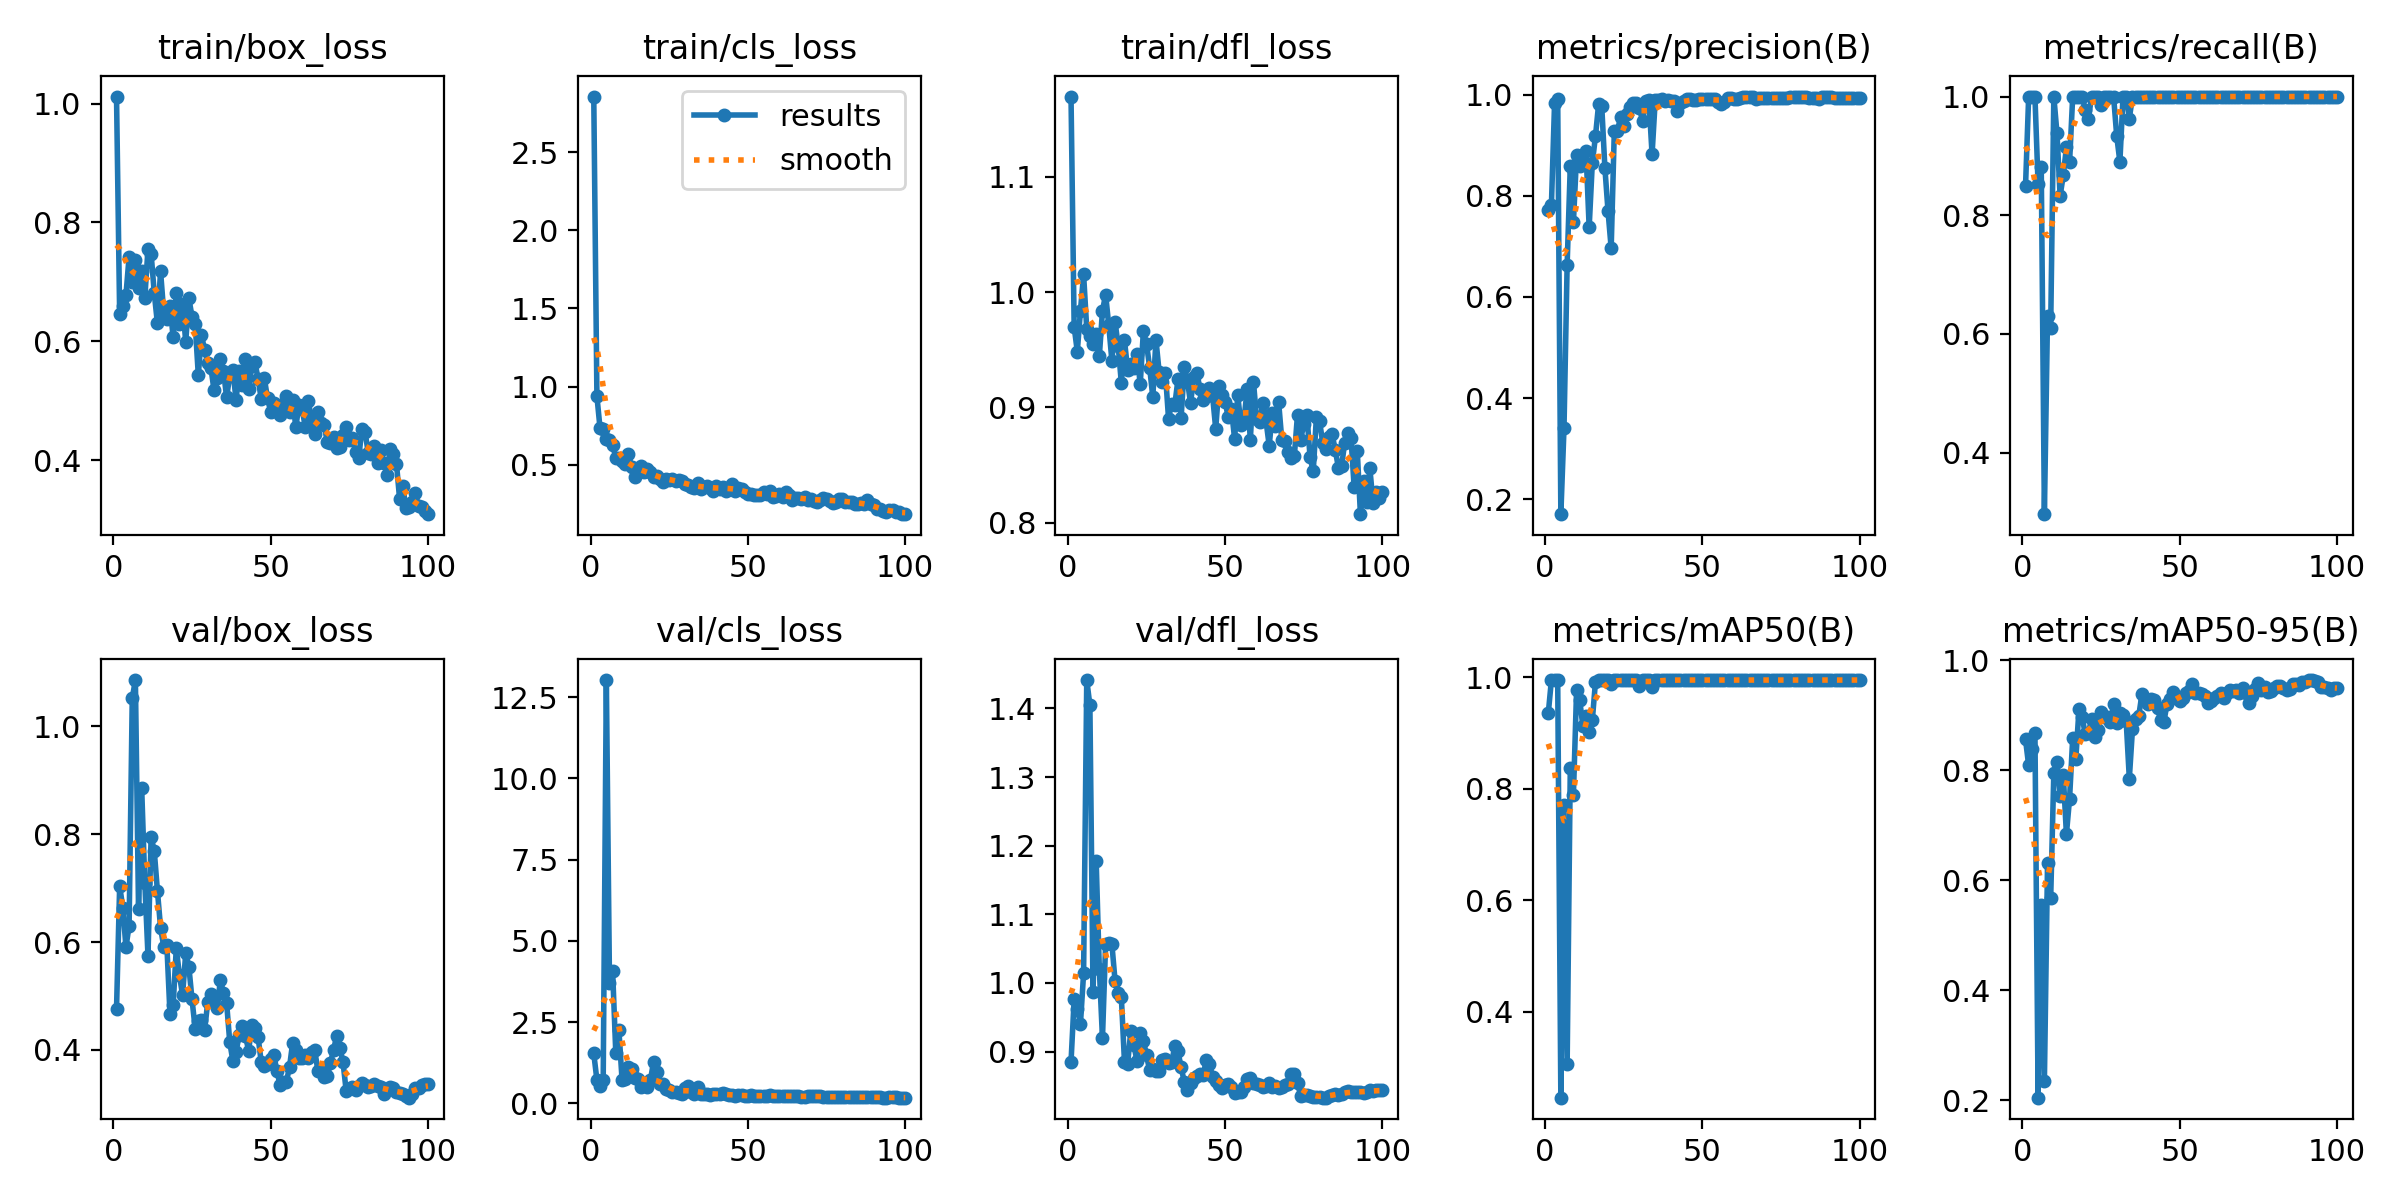

The file beside this chart, header and first rows:
epoch, time, train/box_loss, train/cls_loss, train/dfl_loss, metrics/precision(B), metrics/recall(B), metrics/mAP50(B), metrics/mAP50-95(B), val/box_loss, val/cls_loss, val/dfl_loss, lr/pg0, lr/pg1, lr/pg2
1, 2.706, 1.012, 2.856, 1.169, 0.7711, 0.8486, 0.9351, 0.8561, 0.4756, 1.532, 0.8848, 0.0001286, 0.0001286, 0.0001286
2, 7.13, 0.6455, 0.938, 0.9698, 0.7815, 1, 0.995, 0.8089, 0.7036, 0.7146, 0.9759, 0.0002688, 0.0002688, 0.0002688
3, 10.51, 0.6588, 0.7318, 0.9485, 0.9829, 1, 0.995, 0.8381, 0.664, 0.543, 0.9615, 0.0004062, 0.0004062, 0.0004062
4, 13.88, 0.6778, 0.7286, 0.9838, 0.9918, 1, 0.995, 0.8674, 0.5904, 0.7264, 0.9406, 0.0005408, 0.0005408, 0.0005408
5, 18.24, 0.7425, 0.666, 1.015, 0.1707, 0.8518, 0.246, 0.2051, 0.6304, 13.03, 1.014, 0.0006725, 0.0006725, 0.0006725
6, 21.63, 0.699, 0.6558, 0.9682, 0.3405, 0.8821, 0.7717, 0.555, 1.052, 3.694, 1.441, 0.0008014, 0.0008014, 0.0008014
7, 25.05, 0.7368, 0.6262, 0.9615, 0.6642, 0.2963, 0.3055, 0.2351, 1.085, 4.06, 1.405, 0.0009274, 0.0009274, 0.0009274
8, 28.44, 0.6892, 0.5443, 0.9553, 0.8587, 0.6296, 0.837, 0.6309, 0.6611, 1.547, 0.9862, 0.001051, 0.001051, 0.001051
9, 31.8, 0.7187, 0.5452, 0.9636, 0.7481, 0.61, 0.7896, 0.5672, 0.8853, 2.24, 1.177, 0.001171, 0.001171, 0.001171
10, 35.19, 0.6732, 0.5247, 0.9444, 0.8802, 1, 0.9767, 0.7951, 0.7095, 0.7094, 1.02, 0.001289, 0.001289, 0.001289
11, 38.57, 0.7554, 0.5044, 0.9837, 0.8593, 0.9382, 0.9586, 0.8145, 0.5747, 0.7593, 0.9195, 0.001288, 0.001288, 0.001288
12, 41.96, 0.7476, 0.57, 0.9978, 0.8671, 0.8326, 0.9131, 0.7525, 0.7944, 1.106, 1.057, 0.001273, 0.001273, 0.001273
13, 45.41, 0.681, 0.4828, 0.9712, 0.8876, 0.8671, 0.9302, 0.7919, 0.7687, 1.061, 1.058, 0.001259, 0.001259, 0.001259
14, 48.82, 0.6304, 0.422, 0.9401, 0.7375, 0.9144, 0.9014, 0.6841, 0.6953, 0.774, 1.056, 0.001245, 0.001245, 0.001245
15, 52.21, 0.7179, 0.4552, 0.9743, 0.8644, 0.8889, 0.9229, 0.7482, 0.6267, 0.7316, 1.003, 0.001231, 0.001231, 0.001231
16, 55.57, 0.6493, 0.4894, 0.9532, 0.9176, 1, 0.9913, 0.8583, 0.5917, 0.4893, 0.985, 0.001217, 0.001217, 0.001217
17, 58.94, 0.6369, 0.4541, 0.9211, 0.9807, 1, 0.995, 0.8214, 0.5942, 0.5582, 0.979, 0.001203, 0.001203, 0.001203
18, 62.4, 0.6599, 0.4728, 0.9581, 0.9775, 1, 0.995, 0.9114, 0.4667, 0.5101, 0.8842, 0.001189, 0.001189, 0.001189
19, 66.72, 0.6073, 0.4505, 0.9326, 0.8553, 1, 0.995, 0.8968, 0.4825, 0.7017, 0.8824, 0.001174, 0.001174, 0.001174
20, 70.12, 0.6806, 0.4238, 0.9378, 0.7694, 0.9776, 0.995, 0.8654, 0.5886, 1.276, 0.93, 0.00116, 0.00116, 0.00116
21, 73.5, 0.63, 0.4301, 0.9339, 0.6966, 0.963, 0.9877, 0.8679, 0.5389, 0.9644, 0.909, 0.001146, 0.001146, 0.001146
22, 76.89, 0.6625, 0.4108, 0.9463, 0.929, 1, 0.995, 0.8938, 0.5016, 0.5973, 0.8858, 0.001132, 0.001132, 0.001132
23, 80.29, 0.5992, 0.3912, 0.9201, 0.9288, 1, 0.995, 0.861, 0.5797, 0.583, 0.9276, 0.001118, 0.001118, 0.001118
24, 83.75, 0.6724, 0.4083, 0.966, 0.956, 1, 0.995, 0.8726, 0.5543, 0.4318, 0.9162, 0.001104, 0.001104, 0.001104
25, 87.12, 0.6416, 0.4039, 0.9553, 0.9388, 0.9863, 0.995, 0.9063, 0.4938, 0.4046, 0.8946, 0.001089, 0.001089, 0.001089
26, 90.53, 0.63, 0.4082, 0.9345, 0.9624, 1, 0.995, 0.8969, 0.4397, 0.3438, 0.8726, 0.001075, 0.001075, 0.001075
27, 93.93, 0.5434, 0.3976, 0.9089, 0.9763, 1, 0.995, 0.8963, 0.4544, 0.3321, 0.8745, 0.001061, 0.001061, 0.001061
28, 97.31, 0.6104, 0.4028, 0.9586, 0.9834, 1, 0.995, 0.8885, 0.4564, 0.3229, 0.872, 0.001047, 0.001047, 0.001047
29, 100.7, 0.5861, 0.3945, 0.931, 0.9837, 1, 0.995, 0.9209, 0.4364, 0.2818, 0.8715, 0.001033, 0.001033, 0.001033
30, 105.1, 0.5638, 0.3768, 0.9218, 0.9728, 0.9331, 0.9837, 0.8852, 0.4887, 0.481, 0.8882, 0.001019, 0.001019, 0.001019
31, 108.6, 0.5558, 0.3679, 0.9298, 0.948, 0.8901, 0.995, 0.9042, 0.5042, 0.5345, 0.8899, 0.001005, 0.001005, 0.001005
32, 111.9, 0.5178, 0.3598, 0.8904, 0.9866, 1, 0.995, 0.9007, 0.4969, 0.3463, 0.8835, 0.0009904, 0.0009904, 0.0009904
33, 115.3, 0.539, 0.3488, 0.9033, 0.9892, 1, 0.995, 0.8896, 0.4774, 0.2918, 0.8847, 0.0009763, 0.0009763, 0.0009763
34, 118.8, 0.57, 0.3813, 0.9025, 0.8819, 0.963, 0.9819, 0.7851, 0.5289, 0.5071, 0.908, 0.0009621, 0.0009621, 0.0009621
35, 122.1, 0.5504, 0.3448, 0.9243, 0.9891, 1, 0.995, 0.8749, 0.5064, 0.2909, 0.9002, 0.000948, 0.000948, 0.000948
36, 125.5, 0.5058, 0.3589, 0.8911, 0.9894, 1, 0.995, 0.8939, 0.4874, 0.2913, 0.8771, 0.0009339, 0.0009339, 0.0009339
37, 128.9, 0.5428, 0.3638, 0.9348, 0.9917, 1, 0.995, 0.899, 0.4145, 0.2762, 0.8562, 0.0009197, 0.0009197, 0.0009197
38, 132.3, 0.5512, 0.3524, 0.9236, 0.9877, 1, 0.995, 0.938, 0.3792, 0.2675, 0.8444, 0.0009056, 0.0009056, 0.0009056
39, 136.6, 0.5015, 0.3324, 0.9035, 0.989, 1, 0.995, 0.9273, 0.3964, 0.2721, 0.8536, 0.0008914, 0.0008914, 0.0008914
40, 139.9, 0.5507, 0.3646, 0.9264, 0.9874, 1, 0.995, 0.9205, 0.4281, 0.2929, 0.8623, 0.0008773, 0.0008773, 0.0008773
41, 143.3, 0.5273, 0.3418, 0.93, 0.9875, 1, 0.995, 0.9297, 0.445, 0.2803, 0.8641, 0.0008631, 0.0008631, 0.0008631
42, 146.7, 0.57, 0.3577, 0.916, 0.9684, 1, 0.995, 0.9269, 0.4259, 0.3019, 0.8668, 0.000849, 0.000849, 0.000849
43, 150.1, 0.5194, 0.3313, 0.9064, 0.9839, 1, 0.995, 0.9126, 0.3986, 0.283, 0.8655, 0.0008348, 0.0008348, 0.0008348
44, 153.4, 0.558, 0.3456, 0.9145, 0.9881, 1, 0.995, 0.8907, 0.446, 0.2561, 0.8871, 0.0008207, 0.0008207, 0.0008207
45, 156.8, 0.5647, 0.3756, 0.9169, 0.9916, 1, 0.995, 0.8883, 0.4401, 0.2454, 0.8824, 0.0008065, 0.0008065, 0.0008065
46, 160.2, 0.5373, 0.3322, 0.9101, 0.9923, 1, 0.995, 0.9214, 0.424, 0.2333, 0.8631, 0.0007924, 0.0007924, 0.0007924
47, 163.6, 0.5033, 0.3536, 0.8815, 0.9904, 1, 0.995, 0.9299, 0.3779, 0.246, 0.8575, 0.0007782, 0.0007782, 0.0007782
48, 167, 0.5379, 0.3469, 0.9183, 0.9885, 1, 0.995, 0.9429, 0.3699, 0.24, 0.8511, 0.0007641, 0.0007641, 0.0007641
49, 171.3, 0.5039, 0.3225, 0.9108, 0.9913, 1, 0.995, 0.9323, 0.3735, 0.2345, 0.8471, 0.0007499, 0.0007499, 0.0007499
50, 174.7, 0.4818, 0.3106, 0.9043, 0.9908, 1, 0.995, 0.9262, 0.3836, 0.2135, 0.8518, 0.0007358, 0.0007358, 0.0007358
51, 178.2, 0.4969, 0.3095, 0.8919, 0.9919, 1, 0.995, 0.9317, 0.3909, 0.2389, 0.8534, 0.0007216, 0.0007216, 0.0007216
52, 181.7, 0.4852, 0.306, 0.8982, 0.9907, 1, 0.995, 0.9405, 0.3607, 0.2373, 0.8484, 0.0007075, 0.0007075, 0.0007075
53, 185.2, 0.4769, 0.3075, 0.873, 0.9917, 1, 0.995, 0.9435, 0.3353, 0.2203, 0.84, 0.0006934, 0.0006934, 0.0006934
54, 189.6, 0.4946, 0.3036, 0.9105, 0.9923, 1, 0.995, 0.9572, 0.3399, 0.2118, 0.8412, 0.0006792, 0.0006792, 0.0006792
55, 193.9, 0.5082, 0.326, 0.8852, 0.9863, 1, 0.995, 0.9405, 0.3411, 0.2245, 0.8418, 0.0006651, 0.0006651, 0.0006651
56, 197.2, 0.4808, 0.3146, 0.8898, 0.9815, 1, 0.995, 0.9408, 0.3686, 0.2376, 0.8487, 0.0006509, 0.0006509, 0.0006509
57, 200.6, 0.5012, 0.3291, 0.9157, 0.9862, 1, 0.995, 0.9393, 0.4137, 0.2403, 0.86, 0.0006368, 0.0006368, 0.0006368
58, 204, 0.4557, 0.2932, 0.8719, 0.9932, 1, 0.995, 0.9347, 0.4003, 0.2203, 0.861, 0.0006226, 0.0006226, 0.0006226
59, 207.4, 0.4936, 0.2984, 0.9222, 0.994, 1, 0.995, 0.9219, 0.385, 0.2139, 0.8546, 0.0006085, 0.0006085, 0.0006085
60, 210.7, 0.4856, 0.3103, 0.89, 0.991, 1, 0.995, 0.9261, 0.3857, 0.2259, 0.8522, 0.0005943, 0.0005943, 0.0005943
... 40 more rows
